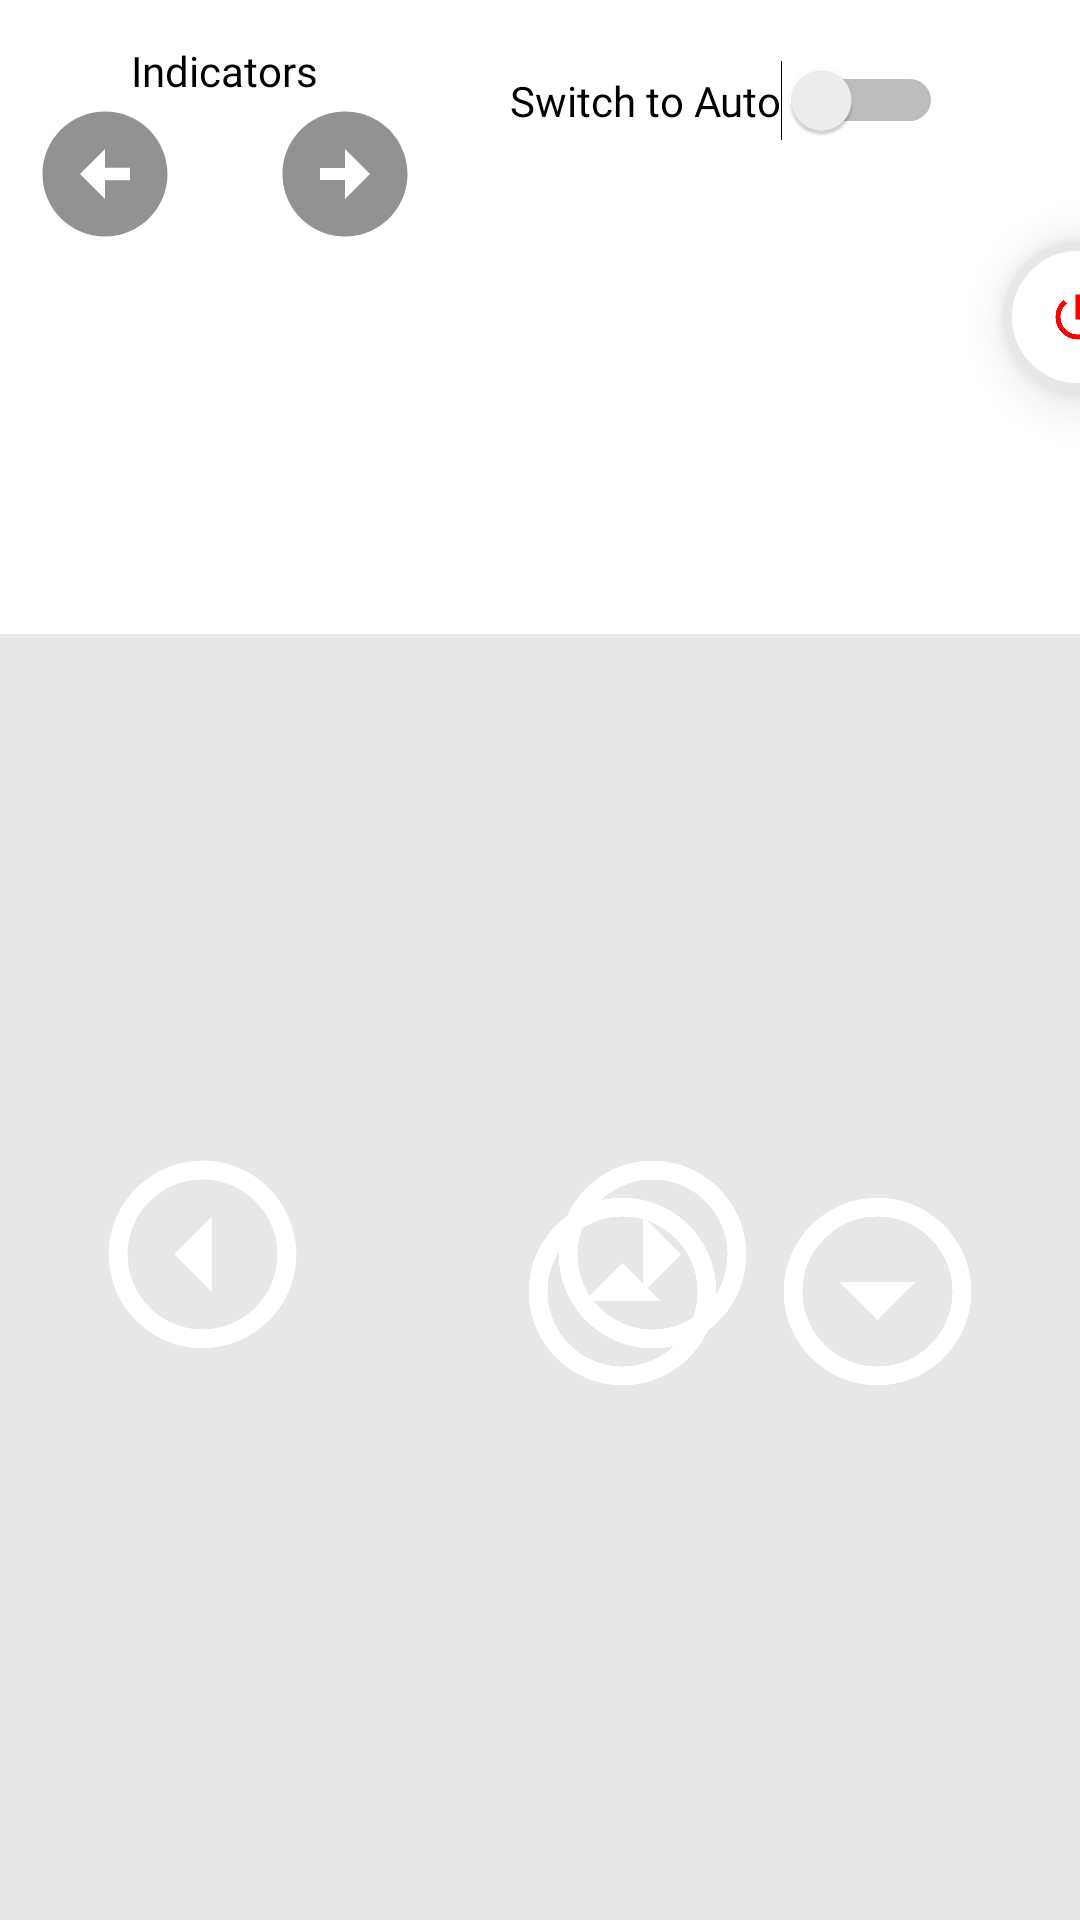

Write the Android layout XML for this screen, with the resource values it uses.
<!-- AndroidManifest.xml: application theme Theme.VehicleRC -->
<!-- res/layout/activity_controls.xml -->
<?xml version="1.0" encoding="utf-8"?>
<RelativeLayout xmlns:android="http://schemas.android.com/apk/res/android"
    xmlns:app="http://schemas.android.com/apk/res-auto"
    xmlns:tools="http://schemas.android.com/tools"
    android:layout_width="match_parent"
    android:layout_height="match_parent"
    android:background="@android:color/transparent"
    tools:context=".ControlsActivity">


    <LinearLayout
        android:id="@+id/generalControlsLayout"
        android:layout_width="match_parent"
        android:layout_height="wrap_content"
        android:orientation="horizontal">

        <RelativeLayout
            android:id="@+id/indicatorControlsLayout"
            android:layout_width="150dp"
            android:layout_height="wrap_content"
            android:padding="10dp">

            <TextView
                android:id="@+id/indicatorsTxtView"
                android:layout_width="wrap_content"
                android:layout_height="wrap_content"
                android:layout_centerHorizontal="true"
                android:text="Indicators" />

            <ImageView
                android:id="@+id/leftIndicatorImgView"
                android:layout_width="50dp"
                android:layout_height="50dp"
                android:layout_below="@id/indicatorsTxtView"
                android:layout_alignParentStart="true"
                android:src="@drawable/arrow_left_inactive" />

            <ImageView
                android:id="@+id/rightIndicatorImgView"
                android:layout_width="50dp"
                android:layout_height="50dp"
                android:layout_below="@id/indicatorsTxtView"
                android:layout_alignParentEnd="true"
                android:src="@drawable/arrow_right_inactive" />

        </RelativeLayout>

        <Switch
            android:id="@+id/switch1"
            android:layout_width="wrap_content"
            android:layout_height="wrap_content"
            android:layout_margin="20dp"
            android:fontFamily="@font/ubuntu"
            android:gravity="center"
            android:text="Switch to Auto"
            tools:ignore="UseSwitchCompatOrMaterialXml" />

        <ImageView
            android:id="@+id/powerImgView"
            android:layout_width="50dp"
            android:layout_height="50dp"
            android:layout_gravity="center"
            android:background="@drawable/rounded_view_power"
            android:elevation="10dp"
            android:padding="15dp"
            android:src="@drawable/power_off" />

        <ImageView
            android:id="@+id/cameraImgView"
            android:layout_width="50dp"
            android:layout_height="50dp"
            android:layout_gravity="center"
            android:layout_marginStart="20dp"
            android:background="@drawable/rounded_view_power"
            android:elevation="10dp"
            android:padding="15dp"
            android:src="@drawable/camera_inactive" />

        <ImageView
            android:id="@+id/switchODImgView"
            android:layout_width="50dp"
            android:layout_height="50dp"
            android:layout_gravity="center"
            android:layout_marginStart="20dp"
            android:background="@drawable/rounded_view_power"
            android:elevation="10dp"
            android:padding="15dp"
            android:src="@drawable/camera_inactive" />

        <RelativeLayout
            android:layout_width="wrap_content"
            android:layout_height="wrap_content"
            android:layout_gravity="center"
            android:layout_marginStart="20dp"
            android:layout_marginEnd="20dp">

            <TextView
                android:id="@+id/connectDeviceTextView"
                android:layout_width="wrap_content"
                android:layout_height="wrap_content"
                android:text="Connect to:"/>

            <Spinner
                android:id="@+id/devicesListSpinner"
                android:layout_width="match_parent"
                android:layout_height="wrap_content"
                android:layout_marginTop="5dp"
                android:layout_below="@id/connectDeviceTextView" />
        </RelativeLayout>



    </LinearLayout>

    <RelativeLayout
        android:layout_width="match_parent"
        android:layout_height="match_parent"
        android:layout_below="@id/generalControlsLayout">

        <LinearLayout
            android:layout_width="wrap_content"
            android:layout_height="wrap_content"
            android:layout_centerVertical="true"
            android:layout_marginStart="30dp"
            android:elevation="20dp"
            android:paddingTop="10dp">


            <ImageView
                android:id="@+id/arrowLeftImgView"
                android:layout_width="75dp"
                android:layout_height="75dp"
                android:src="@drawable/ic_arrow"
                android:rotation="90" />

            <ImageView
                android:id="@+id/brakeImgView"
                android:layout_width="75dp"
                android:layout_height="100dp"
                android:layout_gravity="center"
                android:contentDescription="Brake Image"
                android:src="@drawable/brake" />

            <ImageView
                android:id="@+id/arrowRightImgView"
                android:layout_width="75dp"
                android:layout_height="75dp"
                android:src="@drawable/ic_arrow"
                android:rotation="270" />
        </LinearLayout>


        <LinearLayout
            android:id="@+id/brakeLayout"
            android:layout_width="wrap_content"
            android:layout_height="wrap_content"
            android:layout_centerVertical="true"
            android:layout_marginEnd="30dp"
            android:layout_alignParentEnd="true"
            android:elevation="20dp"
            android:paddingTop="10dp">

            <ImageView
                android:id="@+id/arrowForwardImgView"
                android:layout_width="75dp"
                android:layout_height="75dp"
                android:src="@drawable/ic_arrow"
                android:rotation="180"
                android:layout_centerHorizontal="true"/>


            <ImageView
                android:id="@+id/arrowBackwardImgView"
                android:layout_width="75dp"
                android:layout_height="75dp"
                android:layout_marginLeft="10dp"
                android:src="@drawable/ic_arrow" />
        </LinearLayout>

        <VideoView
            android:id="@+id/videoView"
            android:layout_width="fill_parent"
            android:layout_height="fill_parent"
            android:layout_alignParentStart="true"
            android:layout_alignParentTop="true"
            android:layout_alignParentEnd="true"
            android:layout_alignParentBottom="true"
            android:backgroundTint="#E8E8E8" />


    </RelativeLayout>
</RelativeLayout>
<!-- resources referenced by this layout -->
<resources>
  <!-- drawable arrow_left_inactive (drawable) -->
  <vector android:autoMirrored="true" android:height="24dp"
      android:tint="#929292" android:viewportHeight="24"
      android:viewportWidth="24" android:width="24dp" xmlns:android="http://schemas.android.com/apk/res/android">
      <path android:fillColor="@android:color/white" android:pathData="M2,12c0,5.52 4.48,10 10,10s10,-4.48 10,-10c0,-5.52 -4.48,-10 -10,-10C6.48,2 2,6.48 2,12zM12,11l4,0v2l-4,0l0,3l-4,-4l4,-4L12,11z"/>
  </vector>
  <!-- drawable arrow_right_inactive (drawable) -->
  <vector android:autoMirrored="true" android:height="24dp"
      android:tint="#929292" android:viewportHeight="24"
      android:viewportWidth="24" android:width="24dp" xmlns:android="http://schemas.android.com/apk/res/android">
      <path android:fillColor="@android:color/white" android:pathData="M22,12c0,-5.52 -4.48,-10 -10,-10S2,6.48 2,12c0,5.52 4.48,10 10,10S22,17.52 22,12zM12,13l-4,0v-2l4,0V8l4,4l-4,4V13z"/>
  </vector>
  <!-- drawable ic_arrow (drawable) -->
  <vector android:autoMirrored="true" android:height="24dp"
      android:tint="#FFFFFF" android:viewportHeight="24"
      android:viewportWidth="24" android:width="24dp" xmlns:android="http://schemas.android.com/apk/res/android">
      <path android:fillColor="#C1C1C1" android:pathData="M12,4c4.41,0 8,3.59 8,8s-3.59,8 -8,8 -8,-3.59 -8,-8 3.59,-8 8,-8m0,-2C6.48,2 2,6.48 2,12s4.48,10 10,10 10,-4.48 10,-10S17.52,2 12,2zM12,15l-4,-4h8z"/>
  </vector>
  <!-- drawable power_off (drawable) -->
  <vector android:autoMirrored="true" android:height="24dp"
      android:tint="#FF0000" android:viewportHeight="24"
      android:viewportWidth="24" android:width="24dp" xmlns:android="http://schemas.android.com/apk/res/android">
      <path android:fillColor="@android:color/white" android:pathData="M13,3h-2v10h2L13,3zM17.83,5.17l-1.42,1.42C17.99,7.86 19,9.81 19,12c0,3.87 -3.13,7 -7,7s-7,-3.13 -7,-7c0,-2.19 1.01,-4.14 2.58,-5.42L6.17,5.17C4.23,6.82 3,9.26 3,12c0,4.97 4.03,9 9,9s9,-4.03 9,-9c0,-2.74 -1.23,-5.18 -3.17,-6.83z"/>
  </vector>
  <!-- drawable rounded_view_power (drawable-v24) -->
  <?xml version="1.0" encoding="utf-8"?>
  <shape xmlns:android="http://schemas.android.com/apk/res/android" android:shape="oval">
      <solid android:color="#FFFFFF"/>
      <stroke android:color="#E8E8E8" android:width="3dp"/>
  </shape>
  <style name="Theme.VehicleRC" parent="Theme.MaterialComponents.DayNight.DarkActionBar">
          
          <item name="colorPrimary">@color/purple_500</item>
          <item name="colorPrimaryVariant">@color/black</item>
          <item name="colorOnPrimary">@color/white</item>
          
          <item name="colorSecondary">@color/teal_200</item>
          <item name="colorSecondaryVariant">@color/teal_700</item>
          <item name="colorOnSecondary">@color/black</item>
          
          <item name="android:statusBarColor" tools:targetApi="l">?attr/colorPrimaryVariant</item>
          
          <item name="fontFamily">@font/ubuntu</item>
          <item name="android:textColor">@color/black</item>
      </style>
  <color name="purple_500">#FF6200EE</color>
  <color name="black">#FF000000</color>
  <color name="white">#FFFFFFFF</color>
  <color name="teal_200">#FF03DAC5</color>
  <color name="teal_700">#FF018786</color>
</resources>
